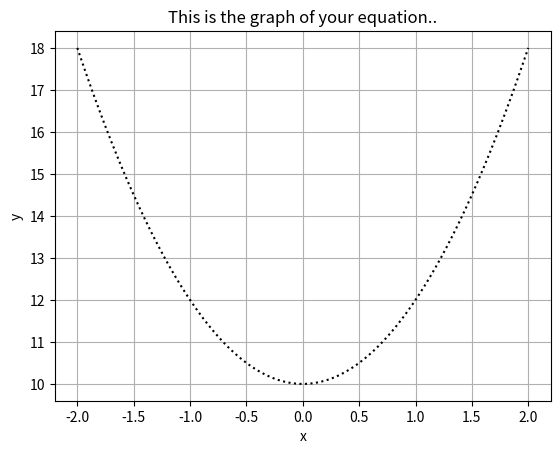

Recreate this plot in Python.
import numpy as np
import matplotlib.pyplot as plt 

print("Welocme to OHM'S GRAPHER !")
x = np.linspace(-2,2,1000000)
y = 2*x**2+10
plt.plot(x,y, ':k')
plt.title('This is the graph of your equation..')
plt.xlabel('x')
plt.ylabel('y')
plt.grid()
plt.show()